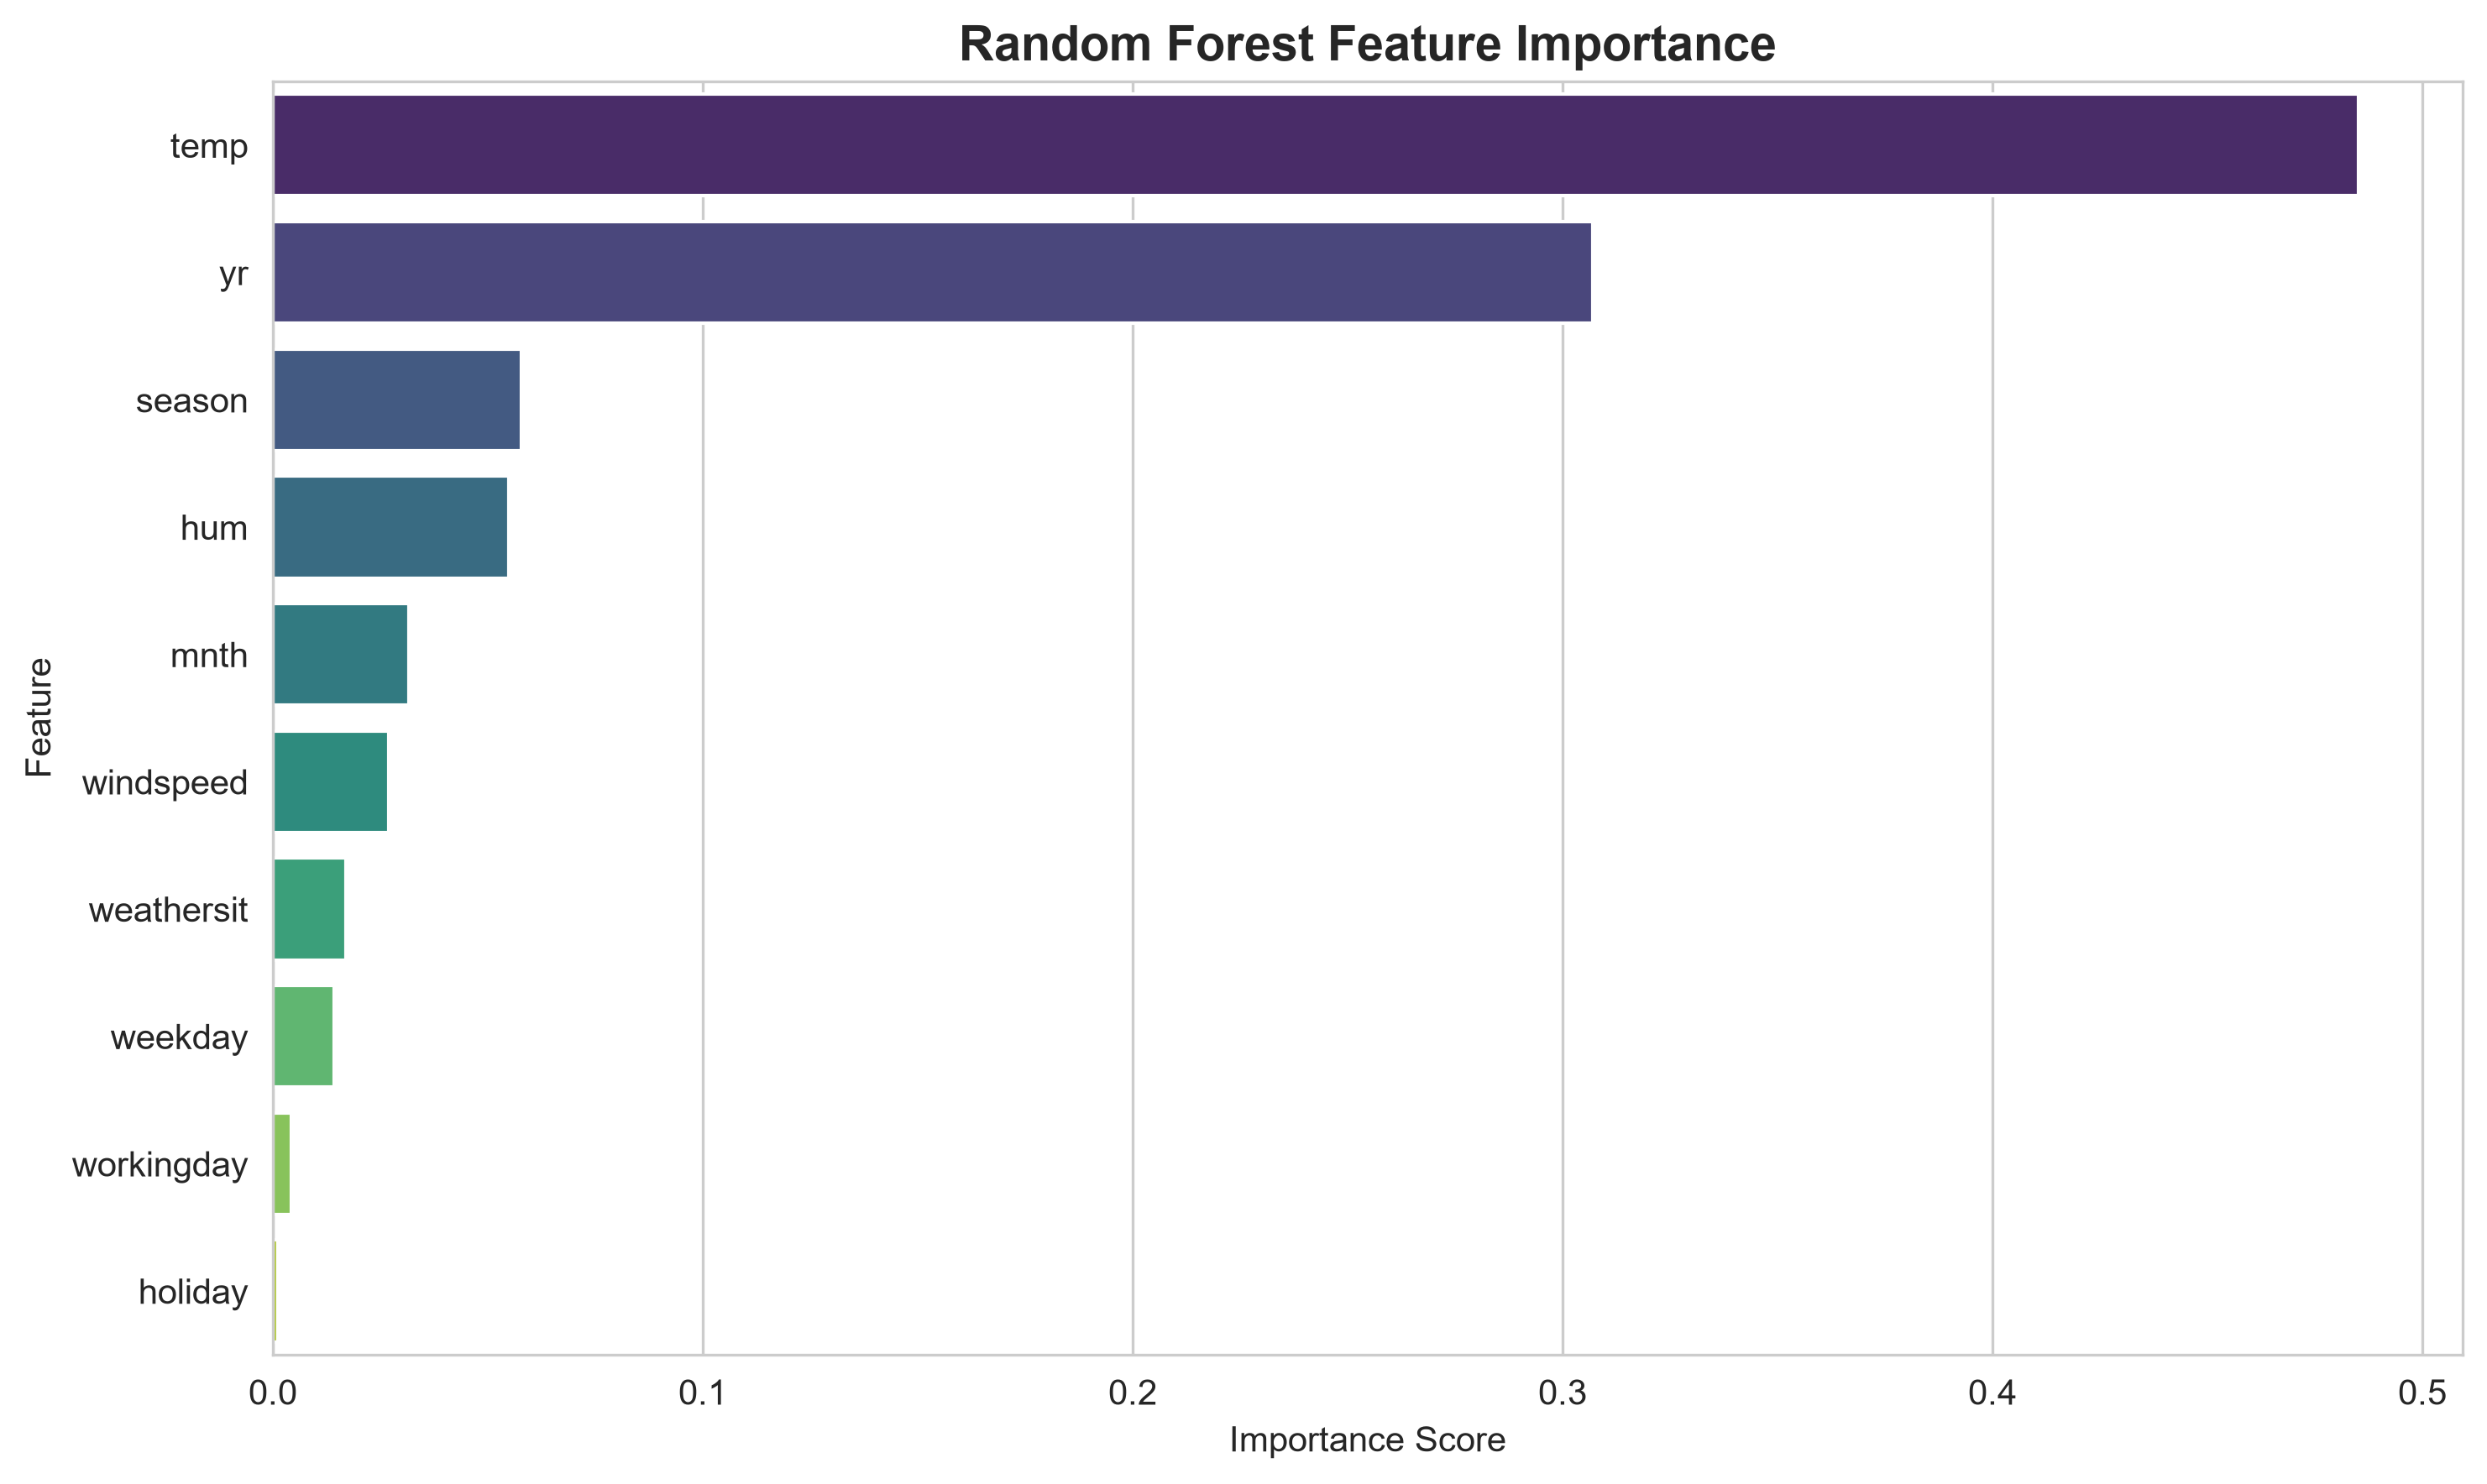

The file beside this chart, header and first rows:
Feature, Importance
temp, 0.4851
yr, 0.307
season, 0.05777
hum, 0.05494
mnth, 0.03168
windspeed, 0.02692
weathersit, 0.01704
weekday, 0.01418
workingday, 0.004288
holiday, 0.001121
